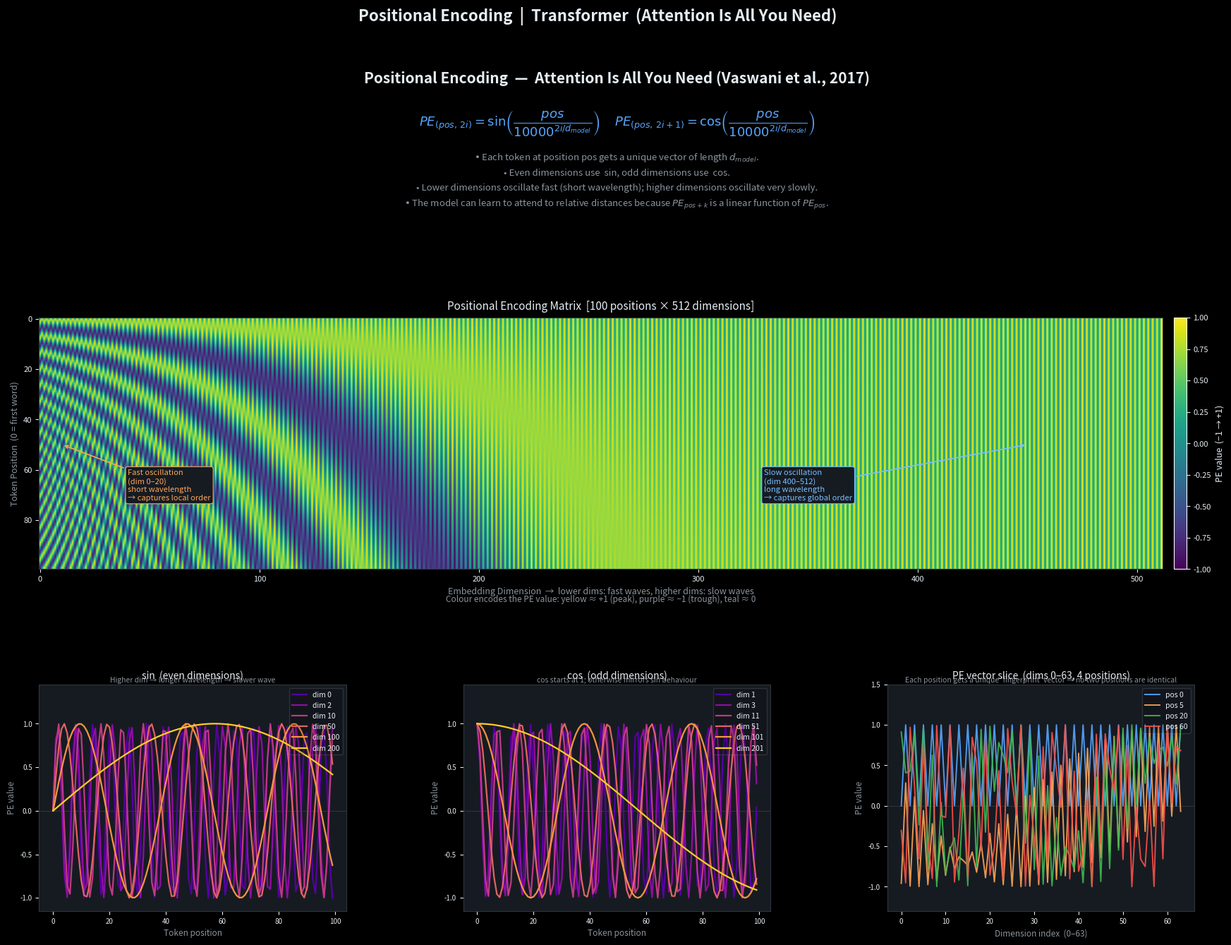

Here is the Python script that generated this plot:
import matplotlib.pyplot as plt
import matplotlib.gridspec as gridspec
import numpy as np
from matplotlib.patches import FancyArrowPatch

# ── helpers ────────────────────────────────────────────────────────────────────

def positional_encoding(max_len: int, d_model: int) -> np.ndarray:
    """
    PE(pos, 2i)   = sin(pos / 10000^(2i / d_model))
    PE(pos, 2i+1) = cos(pos / 10000^(2i / d_model))
    """
    PE = np.zeros((max_len, d_model))
    positions = np.arange(max_len)[:, None]          # (max_len, 1)
    dims      = np.arange(d_model)[None, :]           # (1, d_model)
    angles    = positions / np.power(10000, (2 * (dims // 2)) / d_model)
    PE[:, 0::2] = np.sin(angles[:, 0::2])             # even dims → sin
    PE[:, 1::2] = np.cos(angles[:, 1::2])             # odd  dims → cos
    return PE

# ── parameters ─────────────────────────────────────────────────────────────────

MAX_LEN   = 100        # number of token positions shown in the heatmap
D_MODEL   = 512        # embedding dimension (same as the original paper)
WAVE_DIMS = [0, 2, 10, 50, 100, 200]   # which dimensions to show as 1-D waves

# ── compute ────────────────────────────────────────────────────────────────────

PE = positional_encoding(MAX_LEN, D_MODEL)

# ── figure layout ──────────────────────────────────────────────────────────────

plt.style.use("dark_background")

fig = plt.figure(figsize=(18, 14), facecolor="#0d1117")

outer = gridspec.GridSpec(
    3, 1,
    figure=fig,
    hspace=0.55,
    height_ratios=[0.6, 1.0, 0.9],
    left=0.06, right=0.97, top=0.93, bottom=0.06,
)

# Row 0 → title / formula banner
ax_title = fig.add_subplot(outer[0])

# Row 1 → heatmap
ax_heat = fig.add_subplot(outer[1])

# Row 2 → three 1-D wave panels side by side
wave_gs = outer[2].subgridspec(1, 3, wspace=0.38)
ax_sin  = fig.add_subplot(wave_gs[0])
ax_cos  = fig.add_subplot(wave_gs[1])
ax_both = fig.add_subplot(wave_gs[2])

ACCENT = "#58a6ff"    # blue
GOLD   = "#ffa657"    # orange
FG     = "#e6edf3"    # near-white
DIM    = "#8b949e"    # grey

# ══════════════════════════════════════════════════════════════════════════════
# PANEL 0 – Title / formula banner
# ══════════════════════════════════════════════════════════════════════════════
ax_title.set_facecolor("#161b22")
ax_title.set_xlim(0, 1)
ax_title.set_ylim(0, 1)
ax_title.axis("off")

ax_title.text(
    0.5, 0.82,
    "Positional Encoding  —  Attention Is All You Need (Vaswani et al., 2017)",
    ha="center", va="center", fontsize=15, fontweight="bold", color=FG,
    transform=ax_title.transAxes,
)
ax_title.text(
    0.5, 0.52,
    r"$PE_{(pos,\,2i)}   = \sin\!\left(\dfrac{pos}{10000^{2i/d_{model}}}\right)$"
    r"     $PE_{(pos,\,2i+1)} = \cos\!\left(\dfrac{pos}{10000^{2i/d_{model}}}\right)$",
    ha="center", va="center", fontsize=13, color=ACCENT,
    transform=ax_title.transAxes,
)
explanation = (
    "• Each token at position pos gets a unique vector of length $d_{model}$.\n"
    "• Even dimensions use  sin, odd dimensions use  cos.\n"
    "• Lower dimensions oscillate fast (short wavelength); higher dimensions oscillate very slowly.\n"
    "• The model can learn to attend to relative distances because "
    r"$PE_{pos+k}$ is a linear function of $PE_{pos}$."
)
ax_title.text(
    0.5, 0.14,
    explanation,
    ha="center", va="center", fontsize=9.5, color=DIM, linespacing=1.7,
    transform=ax_title.transAxes,
)

# ══════════════════════════════════════════════════════════════════════════════
# PANEL 1 – Heatmap
# ══════════════════════════════════════════════════════════════════════════════
im = ax_heat.imshow(
    PE, aspect="auto", cmap="viridis", origin="upper",
    vmin=-1, vmax=1, interpolation="bilinear",
)
cbar = fig.colorbar(im, ax=ax_heat, pad=0.01, fraction=0.018)
cbar.set_label("PE value  (−1 → +1)", color=FG, fontsize=9)
cbar.ax.yaxis.set_tick_params(color=FG)
plt.setp(cbar.ax.yaxis.get_ticklabels(), color=FG, fontsize=8)

ax_heat.set_facecolor("#161b22")
ax_heat.set_title(
    "Positional Encoding Matrix  [100 positions × 512 dimensions]",
    color=FG, fontsize=11, pad=8,
)
ax_heat.set_xlabel("Embedding Dimension  →  lower dims: fast waves, higher dims: slow waves",
                   color=DIM, fontsize=9)
ax_heat.set_ylabel("Token Position  (0 = first word)", color=DIM, fontsize=9)
ax_heat.tick_params(colors=FG, labelsize=8)
for spine in ax_heat.spines.values():
    spine.set_edgecolor("#30363d")

# Annotate the "fast" region
ax_heat.annotate(
    "Fast oscillation\n(dim 0–20)\nshort wavelength\n→ captures local order",
    xy=(10, 50), xytext=(40, 72),
    fontsize=8, color=GOLD,
    arrowprops=dict(arrowstyle="->", color=GOLD, lw=1.2),
    bbox=dict(boxstyle="round,pad=0.3", fc="#161b22", ec=GOLD, lw=0.8),
)
# Annotate the "slow" region
ax_heat.annotate(
    "Slow oscillation\n(dim 400–512)\nlong wavelength\n→ captures global order",
    xy=(450, 50), xytext=(330, 72),
    fontsize=8, color="#79c0ff",
    arrowprops=dict(arrowstyle="->", color="#79c0ff", lw=1.2),
    bbox=dict(boxstyle="round,pad=0.3", fc="#161b22", ec="#79c0ff", lw=0.8),
)
# Annotate the colour scale meaning
ax_heat.text(
    0.5, -0.13,
    "Colour encodes the PE value: yellow ≈ +1 (peak), purple ≈ −1 (trough), teal ≈ 0",
    ha="center", fontsize=8.5, color=DIM, transform=ax_heat.transAxes,
)

# ══════════════════════════════════════════════════════════════════════════════
# PANEL 2a – sin waves (even dims)
# ══════════════════════════════════════════════════════════════════════════════
positions = np.arange(MAX_LEN)
sin_dims  = [d for d in WAVE_DIMS if d < D_MODEL and d % 2 == 0]
cos_dims  = [d for d in WAVE_DIMS if d < D_MODEL and d % 2 == 1] or [1, 3, 11, 51, 101, 201]

cmap_lines = plt.cm.plasma(np.linspace(0.15, 0.9, max(len(sin_dims), len(cos_dims))))

ax_sin.set_facecolor("#161b22")
for idx, d in enumerate(sin_dims):
    ax_sin.plot(positions, PE[:, d], color=cmap_lines[idx], lw=1.6,
                label=f"dim {d}")
ax_sin.set_title("sin  (even dimensions)", color=FG, fontsize=10, pad=6)
ax_sin.set_xlabel("Token position", color=DIM, fontsize=8.5)
ax_sin.set_ylabel("PE value", color=DIM, fontsize=8.5)
ax_sin.tick_params(colors=FG, labelsize=7)
ax_sin.legend(fontsize=7.5, loc="upper right", framealpha=0.15, labelcolor=FG)
ax_sin.set_ylim(-1.15, 1.45)
ax_sin.axhline(0, color="#30363d", lw=0.7, zorder=0)
ax_sin.text(
    0.5, 1.01,
    "Higher dim → longer wavelength → slower wave",
    ha="center", fontsize=7.5, color=DIM, transform=ax_sin.transAxes,
)
for spine in ax_sin.spines.values():
    spine.set_edgecolor("#30363d")

# ══════════════════════════════════════════════════════════════════════════════
# PANEL 2b – cos waves (odd dims)
# ══════════════════════════════════════════════════════════════════════════════
ax_cos.set_facecolor("#161b22")
for idx, d in enumerate(cos_dims):
    ax_cos.plot(positions, PE[:, d], color=cmap_lines[idx], lw=1.6,
                label=f"dim {d}")
ax_cos.set_title("cos  (odd dimensions)", color=FG, fontsize=10, pad=6)
ax_cos.set_xlabel("Token position", color=DIM, fontsize=8.5)
ax_cos.set_ylabel("PE value", color=DIM, fontsize=8.5)
ax_cos.tick_params(colors=FG, labelsize=7)
ax_cos.legend(fontsize=7.5, loc="upper right", framealpha=0.15, labelcolor=FG)
ax_cos.set_ylim(-1.15, 1.45)
ax_cos.axhline(0, color="#30363d", lw=0.7, zorder=0)
ax_cos.text(
    0.5, 1.01,
    "cos starts at 1; otherwise mirrors sin behaviour",
    ha="center", fontsize=7.5, color=DIM, transform=ax_cos.transAxes,
)
for spine in ax_cos.spines.values():
    spine.set_edgecolor("#30363d")

# ══════════════════════════════════════════════════════════════════════════════
# PANEL 2c – Why unique? Show PE vectors for a few positions as bar charts
# ══════════════════════════════════════════════════════════════════════════════
sample_dims = np.arange(0, 64)    # first 64 dims for clarity
sample_positions = [0, 5, 20, 60]
line_colors = ["#58a6ff", "#ffa657", "#3fb950", "#f85149"]

ax_both.set_facecolor("#161b22")
for i, pos in enumerate(sample_positions):
    ax_both.plot(sample_dims, PE[pos, :64],
                 color=line_colors[i], lw=1.4, alpha=0.9,
                 label=f"pos {pos}")

ax_both.set_title("PE vector slice  (dims 0–63, 4 positions)", color=FG, fontsize=10, pad=6)
ax_both.set_xlabel("Dimension index  (0–63)", color=DIM, fontsize=8.5)
ax_both.set_ylabel("PE value", color=DIM, fontsize=8.5)
ax_both.tick_params(colors=FG, labelsize=7)
ax_both.legend(fontsize=7.5, loc="upper right", framealpha=0.15, labelcolor=FG)
ax_both.set_ylim(-1.3, 1.5)
ax_both.axhline(0, color="#30363d", lw=0.7, zorder=0)
ax_both.text(
    0.5, 1.01,
    "Each position gets a unique 'fingerprint' vector → no two positions are identical",
    ha="center", fontsize=7.5, color=DIM, transform=ax_both.transAxes,
)
for spine in ax_both.spines.values():
    spine.set_edgecolor("#30363d")

# ── global figure title ────────────────────────────────────────────────────────
fig.suptitle(
    "Positional Encoding  |  Transformer  (Attention Is All You Need)",
    color=FG, fontsize=16, fontweight="bold", y=0.975,
)

plt.savefig("positional_encoding_explained.png", dpi=150, bbox_inches="tight",
            facecolor=fig.get_facecolor())
print("Saved → positional_encoding_explained.png")
plt.show()
